Run: headless pygame with SDL's dummy video driver; simulated clock (each Clock.tick advances the game by its frame time, no real sleeping); random seed 0; keys injected as events and as key.get_pressed() state; mouse plan: one left click at the window centre at the start of phase 2, then a move to the lower-right quarter at the start of phase 3.
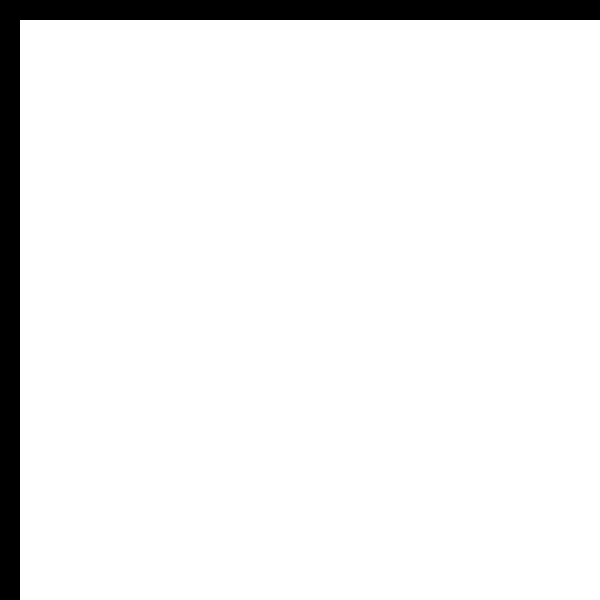
Frame 1 of 4 · flips 1–60 · no input
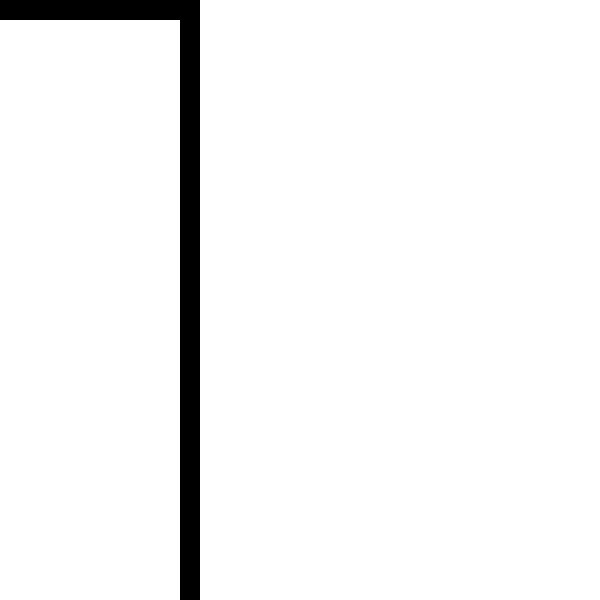
Frame 2 of 4 · flips 61–180 · clicked the window centre · tapped SPACE, RETURN · held RIGHT (→), D
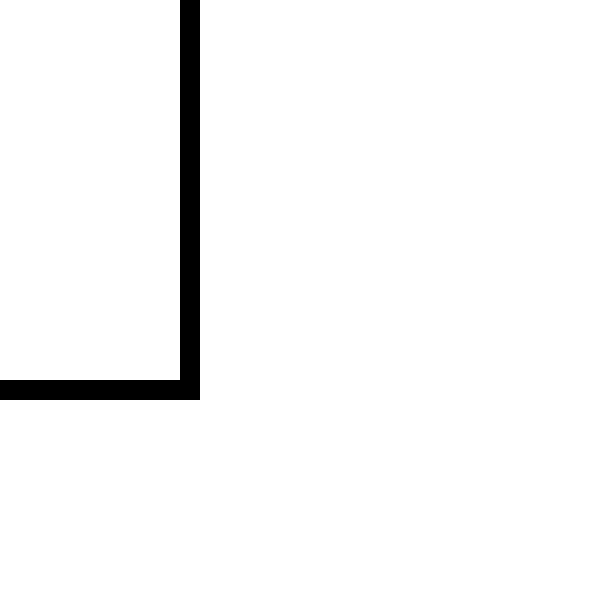
Frame 3 of 4 · flips 181–300 · moved the mouse to the lower-right quarter · held DOWN (↓), S
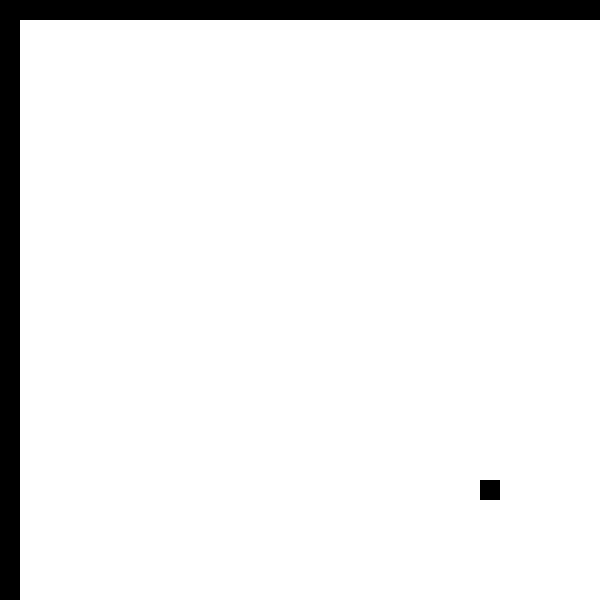
Frame 4 of 4 · flips 301–420 · held LEFT (←), A, UP (↑), W

The pygame program that drew these frames:

import pygame
from pygame.locals import *
import os, sys

mainClock = pygame.time.Clock()
pygame.init()

WINDOWWIDTH = 600
WINDOWHEIGHT = 600
windowSurface = pygame.display.set_mode((WINDOWWIDTH, WINDOWHEIGHT), 0, 32)
pygame.display.set_caption("Jumpy Boi UNIVERSE")

# Make a UML diagram of all the classes
# Classes like:
'''
Block, which has children like PlayerBlock and LavaBlock
Camera, associated with PlayerBlock 
LevelEditor, which is associated with camera
Level, which has blocks in it
Particle
SoundManager
'''
class LevelManager:
    def __init__(self):
        pass

    def create_empty_level(self, id, dimensions):
        level_list = []
        level_list += ["B"] * dimensions[0] # top of box
        level_list += ((["B"] + [" "] * (dimensions[0]-2) + ["B"]) * (dimensions[1]-2)) # walls and middle of box
        level_list += ["B"] * dimensions[0] # bottom of box
        



        return Level(id, {
            "width": dimensions[0],
            "height": dimensions[1],
            "blocklist": level_list
        }, 20)

class Level:
    def __init__(self, id, level_dict, block_size):
        self.id = id
        self.level_dict = level_dict
        self.block_object_list = []
        self.block_size = block_size

        self.create_block_objects()

    def create_block_objects(self):
        width = self.level_dict["width"]
        for idx, block in enumerate(self.level_dict["blocklist"]):
            if block == "B":
                block_hitbox = pygame.Rect(0, 0, self.block_size, self.block_size)
                self.block_object_list.append(RegBlock(idx%width, idx//width, block_hitbox, self.block_size))



class LevelEditor:
    def __init__(self):
        self.camera = Camera({"up": K_w, "down": K_s, "left": K_a, "right": K_d}, 5)

    def add_block(self, tile_num, level):
        level.level_list["blocklist"][tile_num] = "B"
        return level


class Block:
    def __init__(self, x, y, color, hitbox, blocksize):
        self.x = x
        self.y = y
        self.color = color
        self.hitbox = hitbox
        self.blocksize = blocksize

    def pos_block(self, camera_pos):
        self.hitbox.left = self.x*self.blocksize - camera_pos[0]
        self.hitbox.top = self.y*self.blocksize - camera_pos[1]

    def render(self):
        pygame.draw.rect(windowSurface, self.color, self.hitbox)

class PlayerBlock(Block):
    pass

class RegBlock(Block):
    def __init__(self, x, y, hitbox, blocksize):
        super().__init__(x, y, (0,0,0), hitbox, blocksize)

class LaserBlock(Block):
    pass

class BounceBlock(Block):
    pass

class WaterBlock(Block):
    pass

class ExitBlock(Block):
    pass

class Camera():
    def __init__(self, move_buttons, speed):
        self.pos = [0, 0]
        self.move_buttons = move_buttons
        self.speed = speed


    def move_camera(self, movement):
        self.pos[0] += movement[0]
        self.pos[1] += movement[1]

def main():
    LEVELMANAGER = LevelManager()

    level1 = LEVELMANAGER.create_empty_level(0, [40, 50])

    level_editor = LevelEditor()
    blocksize = 20

    cursor_box = pygame.Rect(0, 0, 20, 20)

    while True:
        # FIRST
        
        for event in pygame.event.get():
            if event.type == QUIT:
                pygame.quit()
                sys.exit()
            elif event.type == KEYDOWN:
                if event.key == K_ESCAPE:
                    pygame.quit()
                    sys.exit()
        
        # then other stuff

        # Get keys pressed and mouse position
        keys = pygame.key.get_pressed()
        raw_mouse_pos = pygame.mouse.get_pos()
        
        # Get camera movements
        if keys[level_editor.camera.move_buttons["up"]]:
            level_editor.camera.move_camera([0, -level_editor.camera.speed])
        if keys[level_editor.camera.move_buttons["down"]]:
            level_editor.camera.move_camera([0, level_editor.camera.speed])
        if keys[level_editor.camera.move_buttons["left"]]:
            level_editor.camera.move_camera([-level_editor.camera.speed, 0])
        if keys[level_editor.camera.move_buttons["right"]]:
            level_editor.camera.move_camera([level_editor.camera.speed, 0])

        mouse_pos = [raw_mouse_pos[0]+level_editor.camera.pos[0], raw_mouse_pos[1]+level_editor.camera.pos[1]]
        tile_num = mouse_pos[0] // blocksize + (mouse_pos[1] // blocksize) * level1.level_dict["width"]

        cursor_box.left = tile_num % level1.level_dict["width"] * blocksize
        cursor_box.top = tile_num // level1.level_dict["width"] * blocksize
        cursor_box.left -= level_editor.camera.pos[0]
        cursor_box.top -= level_editor.camera.pos[1]

        if pygame.mouse.get_pressed()[0]:
            pass


        # Set positions of rectangles
        for block in level1.block_object_list:
            block.pos_block(level_editor.camera.pos)


        # Draw rectangles
        windowSurface.fill((255,255,255))
        for block in level1.block_object_list:
            block.render()


        pygame.draw.rect(windowSurface, (0, 0, 0), cursor_box)
        # LAST
        pygame.display.update()
        mainClock.tick(60)
        

main()
